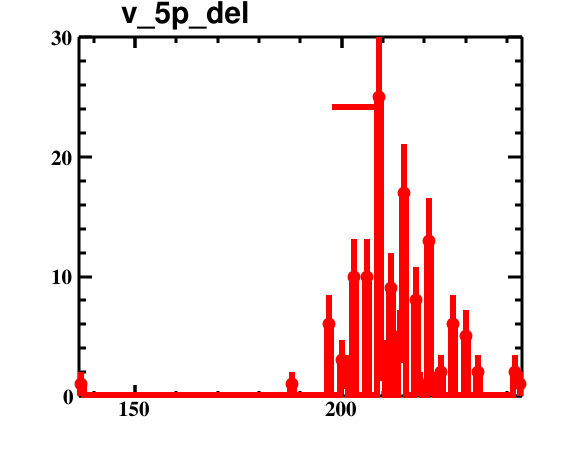

Source data for this figure (header and first rows):
bin_low_edge, contents, binerror, xtitle, binlabel
135.5, 0.0, 0.0, , 
136.5, 1.0, 1.0, , 
137.5, 0.0, 0.0, , 
138.5, 0.0, 0.0, , 
139.5, 0.0, 0.0, , 
140.5, 0.0, 0.0, , 
141.5, 0.0, 0.0, , 
142.5, 0.0, 0.0, , 
143.5, 0.0, 0.0, , 
144.5, 0.0, 0.0, , 
145.5, 0.0, 0.0, , 
146.5, 0.0, 0.0, , 
147.5, 0.0, 0.0, , 
148.5, 0.0, 0.0, , 
149.5, 0.0, 0.0, , 
150.5, 0.0, 0.0, , 
151.5, 0.0, 0.0, , 
152.5, 0.0, 0.0, , 
153.5, 0.0, 0.0, , 
154.5, 0.0, 0.0, , 
155.5, 0.0, 0.0, , 
156.5, 0.0, 0.0, , 
157.5, 0.0, 0.0, , 
158.5, 0.0, 0.0, , 
159.5, 0.0, 0.0, , 
160.5, 0.0, 0.0, , 
161.5, 0.0, 0.0, , 
162.5, 0.0, 0.0, , 
163.5, 0.0, 0.0, , 
164.5, 0.0, 0.0, , 
165.5, 0.0, 0.0, , 
166.5, 0.0, 0.0, , 
167.5, 0.0, 0.0, , 
168.5, 0.0, 0.0, , 
169.5, 0.0, 0.0, , 
170.5, 0.0, 0.0, , 
171.5, 0.0, 0.0, , 
172.5, 0.0, 0.0, , 
173.5, 0.0, 0.0, , 
174.5, 0.0, 0.0, , 
175.5, 0.0, 0.0, , 
176.5, 0.0, 0.0, , 
177.5, 0.0, 0.0, , 
178.5, 0.0, 0.0, , 
179.5, 0.0, 0.0, , 
180.5, 0.0, 0.0, , 
181.5, 0.0, 0.0, , 
182.5, 0.0, 0.0, , 
183.5, 0.0, 0.0, , 
184.5, 0.0, 0.0, , 
185.5, 0.0, 0.0, , 
186.5, 0.0, 0.0, , 
187.5, 1.0, 1.0, , 
188.5, 0.0, 0.0, , 
189.5, 0.0, 0.0, , 
190.5, 0.0, 0.0, , 
191.5, 0.0, 0.0, , 
192.5, 0.0, 0.0, , 
193.5, 0.0, 0.0, , 
194.5, 0.0, 0.0, , 
... 49 more rows
